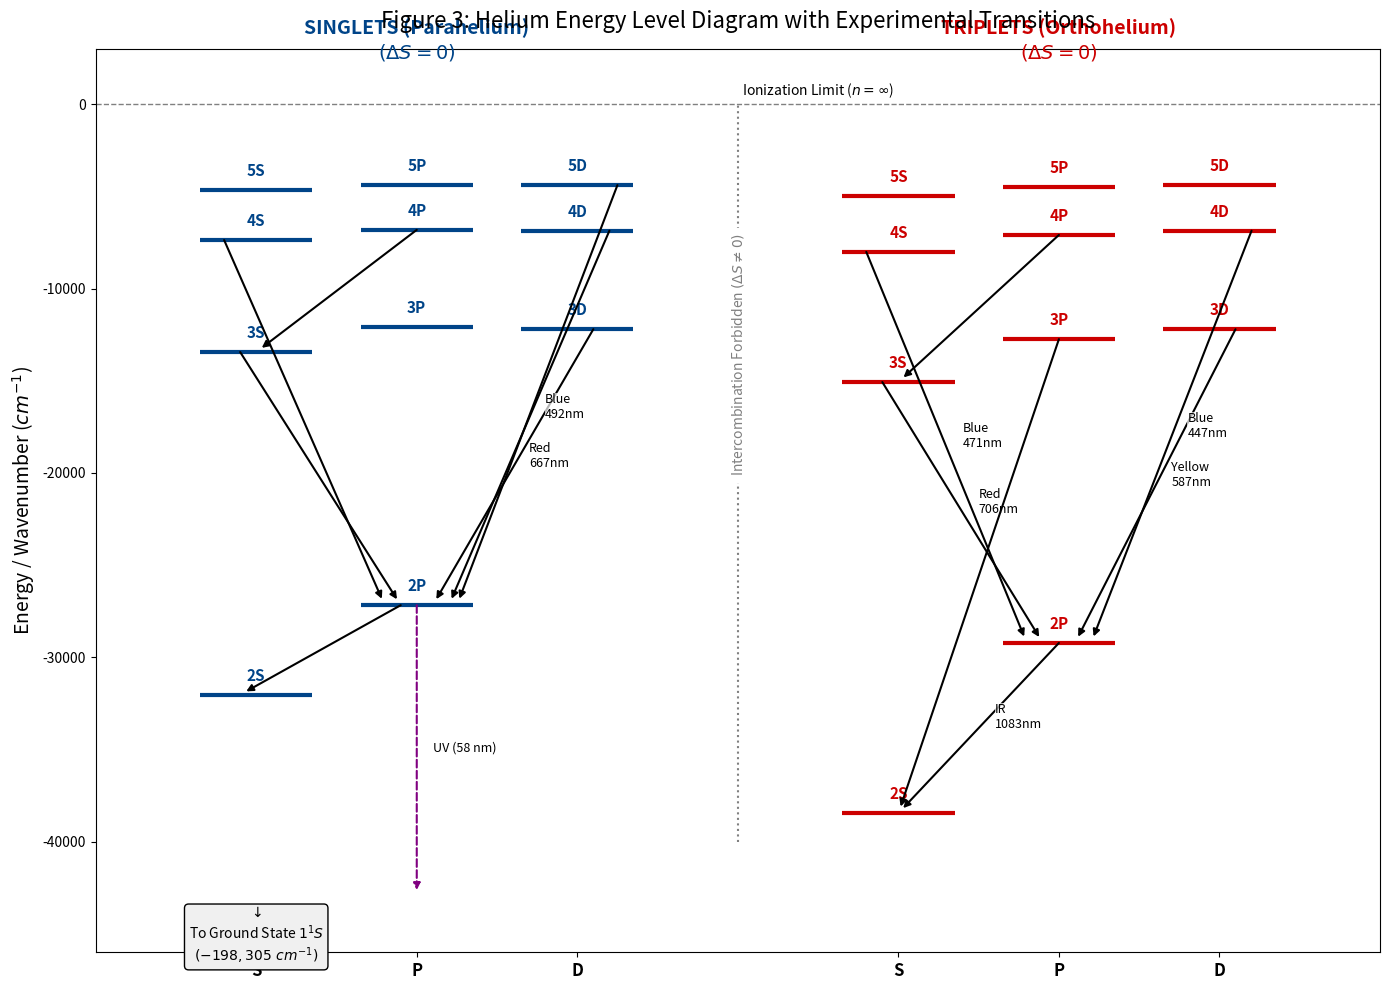

This figure's Python source:
import matplotlib.pyplot as plt

def generate_helium_grotrian_final():
    # --- DATA SETUP ---
    # Energy levels (approx cm^-1 relative to Ionization Limit)
    singlets = {
        '1S': (0, -198305), 
        '2S': (0, -32033), '2P': (1, -27176),
        '3S': (0, -13446), '3P': (1, -12101), '3D': (2, -12206),
        '4S': (0, -7370),  '4P': (1, -6818),  '4D': (2, -6864),
        '5S': (0, -4647),  '5P': (1, -4368),  '5D': (2, -4393)
    }

    triplets = {
        '2S': (4, -38455), '2P': (5, -29224),
        '3S': (4, -15074), '3P': (5, -12746), '3D': (6, -12209),
        '4S': (4, -8013),  '4P': (5, -7094),  '4D': (6, -6866),
        '5S': (4, -4964),  '5P': (5, -4510),  '5D': (6, -4394)
    }

    fig, ax = plt.subplots(figsize=(14, 10))
    
    # --- PLOTTING FUNCTIONS ---
    
    def plot_levels(states, color):
        for term, (l, e) in states.items():
            if term == '1S': continue
            # Draw the horizontal energy level
            ax.hlines(e, l-0.35, l+0.35, colors=color, linewidth=3)
            # Label the level (e.g. 3D)
            ax.text(l, e + 600, term, ha='center', va='bottom', 
                    fontsize=11, fontweight='bold', color=color)

    def draw_arrow(start_state, end_state, system, color='black', label=None, offset=0):
        """
        Draws transition arrow with optional offset to prevent overlap.
        """
        x_start, y_start = system[start_state]
        
        # Handle 1S special case
        if end_state == '1S':
            x_end, y_end = (x_start, -43000)
            style = "dashed"
            color = "purple"
        else:
            x_end, y_end = system[end_state]
            style = "solid"

        # Apply small X-offset for multiple arrows hitting same level
        x_start += offset
        x_end += offset

        ax.annotate("",
                    xy=(x_end, y_end), xycoords='data',
                    xytext=(x_start, y_start), textcoords='data',
                    arrowprops=dict(arrowstyle="-|>", color=color, lw=1.5, ls=style, shrinkA=0, shrinkB=5))
        
        # Add Label (Wavelength/Color) if provided
        if label:
            mid_x = (x_start + x_end) / 2
            mid_y = (y_start + y_end) / 2
            ax.text(mid_x + 0.1, mid_y, label, fontsize=9, rotation=0, 
                    bbox=dict(facecolor='white', edgecolor='none', alpha=0.7, pad=0))

    # --- EXECUTE PLOT ---

    plot_levels(singlets, '#004488') # Dark Blue
    plot_levels(triplets, '#CC0000') # Dark Red

    # Singlet Transitions (Left)
    # The offsets (last number) help prevent arrows from overlapping at the arrowheads
    draw_arrow('2P', '1S', singlets, label="UV (58 nm)")
    draw_arrow('2P', '2S', singlets, offset=-0.1) 
    
    draw_arrow('3S', '2P', singlets, offset=-0.1) 
    draw_arrow('3D', '2P', singlets, label="Red\n667nm", offset=0.1) # Observed Line
    
    draw_arrow('4S', '2P', singlets, offset=-0.2)
    draw_arrow('4D', '2P', singlets, label="Blue\n492nm", offset=0.2) # Observed Line
    draw_arrow('5D', '2P', singlets, offset=0.25)
    
    draw_arrow('4P', '3S', singlets)

    # Triplet Transitions (Right)
    draw_arrow('2P', '2S', triplets, label="IR\n1083nm") # Famous metastable transition
    
    draw_arrow('3S', '2P', triplets, label="Red\n706nm", offset=-0.1) # Observed Line
    draw_arrow('3D', '2P', triplets, label="Yellow\n587nm", offset=0.1) # The famous D3 line
    
    draw_arrow('4S', '2P', triplets, label="Blue\n471nm", offset=-0.2) # Observed Line
    draw_arrow('4D', '2P', triplets, label="Blue\n447nm", offset=0.2) # Observed Line
    
    draw_arrow('3P', '2S', triplets)
    draw_arrow('4P', '3S', triplets)

    # --- DECORATION ---
    
    # Ionization Limit
    ax.axhline(0, color='gray', linestyle='--', linewidth=1)
    ax.text(3.5, 500, "Ionization Limit ($n = \infty$)", ha='center', style='italic')

    # Deep Ground State Indicator
    ax.text(0, -43500, "$\downarrow$\nTo Ground State $1^1S$\n$(-198,305 \ cm^{-1})$", 
            ha='center', va='top', fontsize=10, 
            bbox=dict(boxstyle='round', facecolor='#f0f0f0'))

    # Axis Setup
    ax.set_ylabel("Energy / Wavenumber ($cm^{-1}$)", fontsize=14)
    ax.set_xticks([0, 1, 2, 4, 5, 6])
    ax.set_xticklabels(['S', 'P', 'D', 'S', 'P', 'D'], fontsize=12, fontweight='bold')
    ax.set_xlim(-1, 7)
    ax.set_ylim(-46000, 3000)

    # Titles and Annotations
    ax.text(1, 2500, "SINGLETS (Parahelium)\n$(\Delta S = 0)$", ha='center', fontsize=14, fontweight='bold', color='#004488')
    ax.text(5, 2500, "TRIPLETS (Orthohelium)\n$(\Delta S = 0)$", ha='center', fontsize=14, fontweight='bold', color='#CC0000')
    
    # Selection Rule Divider
    ax.vlines(3, -40000, 0, linestyles='dotted', colors='gray')
    ax.text(3, -20000, "Intercombination Forbidden $(\Delta S \\neq 0)$", 
            ha='center', rotation=90, backgroundcolor='white', color='gray')

    plt.title("Figure 3: Helium Energy Level Diagram with Experimental Transitions", fontsize=16, pad=15)
    plt.tight_layout()
    
    # Save
    plt.savefig('Helium_Grotrian_Exceptional.png', dpi=300)
    print("Diagram saved to Helium_Grotrian_Exceptional.png")

if __name__ == "__main__":
    generate_helium_grotrian_final()
